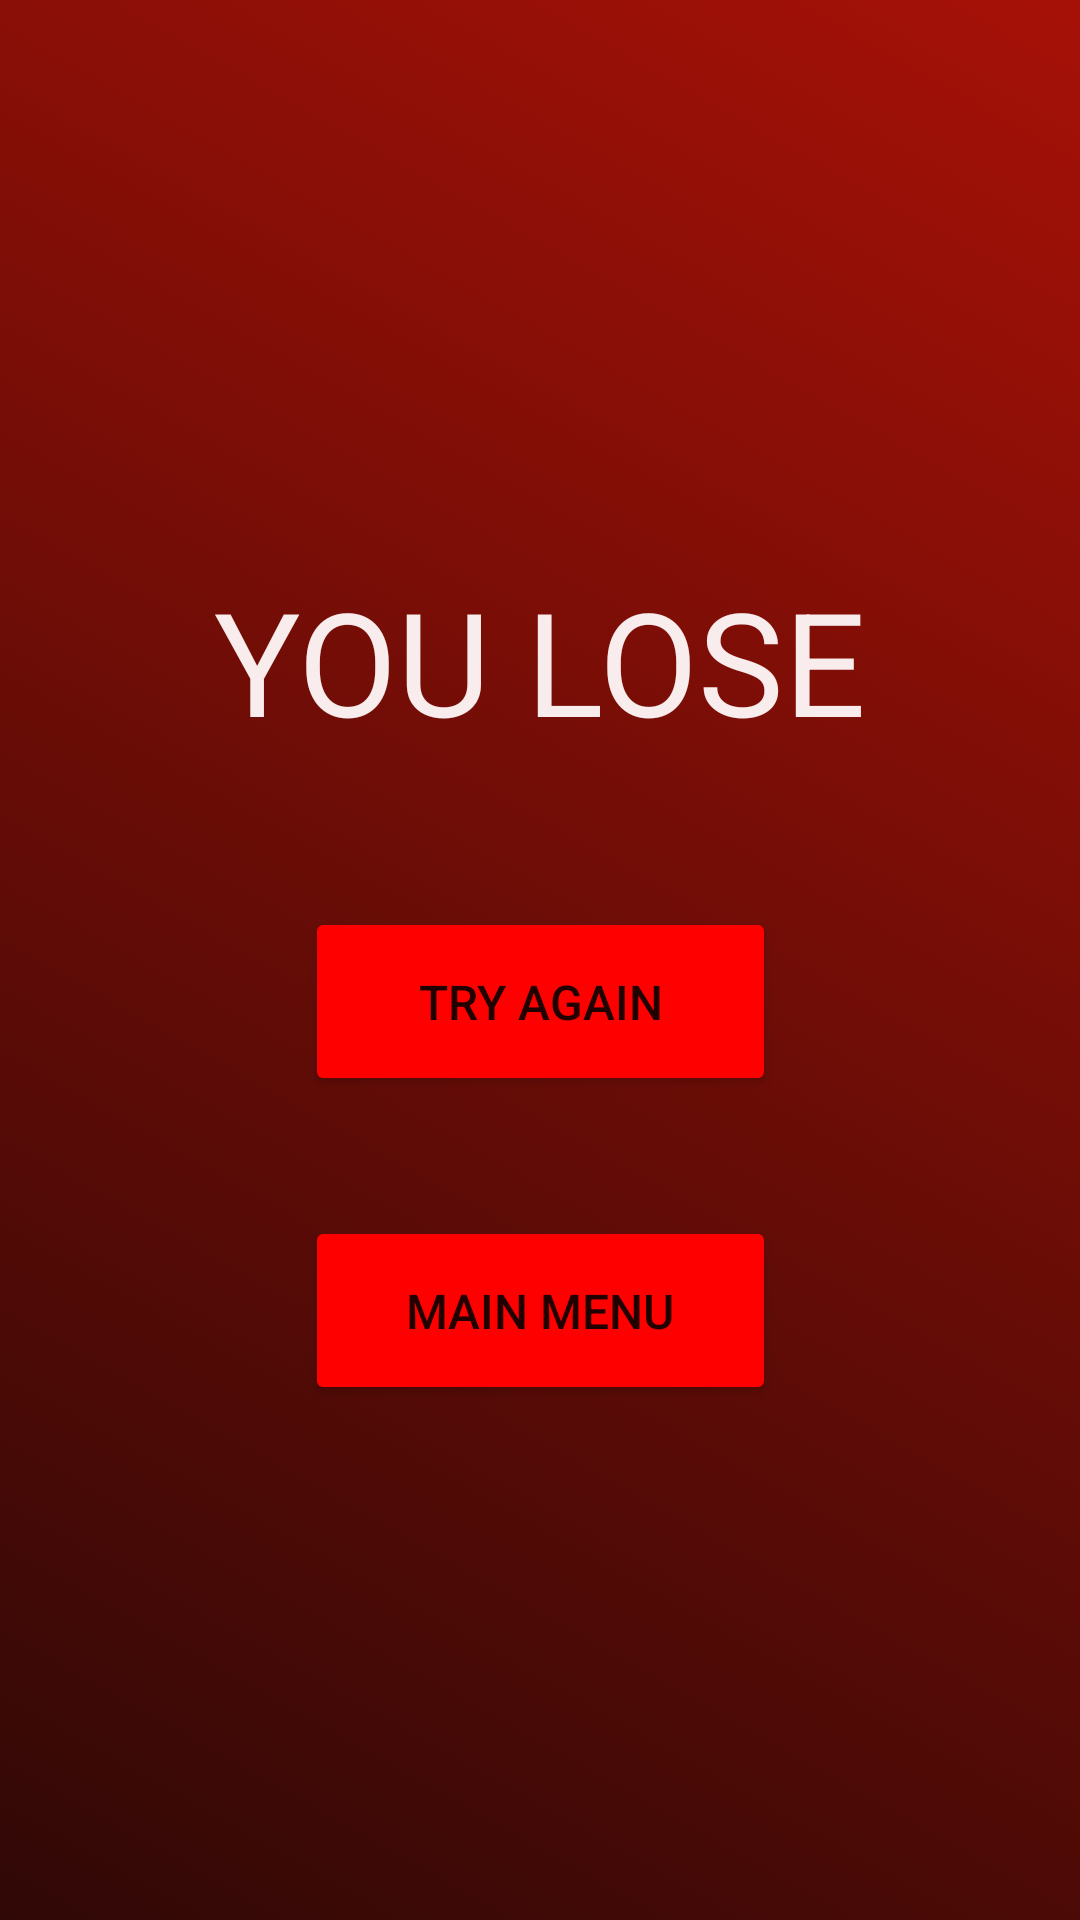

This screen was rendered from an Android layout file. Write that file and the resources it references.
<!-- AndroidManifest.xml: application theme Theme.Cardzone -->
<!-- res/layout/activity_game_activity1_level2_lose_screen.xml -->
<?xml version="1.0" encoding="utf-8"?>
<androidx.constraintlayout.widget.ConstraintLayout xmlns:android="http://schemas.android.com/apk/res/android"
    xmlns:app="http://schemas.android.com/apk/res-auto"
    xmlns:tools="http://schemas.android.com/tools"
    android:layout_width="match_parent"
    android:layout_height="match_parent"
    android:background="@drawable/gradient_list_lose"
    android:id="@+id/root_layout"
    tools:context=".GameActivity1Level2LoseScreen">

    <Button
        android:id="@+id/backtoGameButton2"
        android:layout_width="157dp"
        android:layout_height="63dp"
        android:layout_marginTop="50dp"
        android:backgroundTint="#FF0000"
        android:text="@string/try_again"
        android:textSize="16sp"
        app:layout_constraintEnd_toEndOf="parent"
        app:layout_constraintStart_toStartOf="parent"
        app:layout_constraintTop_toBottomOf="@+id/textView11" />

    <Button
        android:id="@+id/mainMenuButton2"
        android:layout_width="157dp"
        android:layout_height="63dp"
        android:layout_marginTop="40dp"
        android:backgroundTint="#FF0000"
        android:text="@string/main_menu"
        android:textSize="16sp"
        app:layout_constraintEnd_toEndOf="parent"
        app:layout_constraintStart_toStartOf="parent"
        app:layout_constraintTop_toBottomOf="@+id/backtoGameButton2" />

    <TextView
        android:id="@+id/textView11"
        android:layout_width="wrap_content"
        android:layout_height="wrap_content"
        android:layout_marginBottom="200dp"
        android:text="@string/you_lose"
        android:textColor="#F8ECEC"
        android:textSize="48sp"
        app:layout_constraintBottom_toBottomOf="parent"
        app:layout_constraintEnd_toEndOf="parent"
        app:layout_constraintStart_toStartOf="parent"
        app:layout_constraintTop_toTopOf="parent" />
</androidx.constraintlayout.widget.ConstraintLayout>
<!-- resources referenced by this layout -->
<resources>
  <!-- drawable gradient_list_lose (drawable) -->
  <?xml version="1.0" encoding="utf-8"?>
  <animation-list xmlns:android="http://schemas.android.com/apk/res/android">
      <item
          android:drawable="@drawable/background_1_lose"
          android:duration="1000"/>
      <item
          android:drawable="@drawable/background_2_lose"
          android:duration="1000"/>
      <item
          android:drawable="@drawable/background_3_lose"
          android:duration="1000"/>
  </animation-list>
  <string name="main_menu">MAIN MENU</string>
  <string name="try_again">TRY AGAIN</string>
  <string name="you_lose">YOU LOSE</string>
  <style name="Theme.Cardzone" parent="Theme.MaterialComponents.DayNight.NoActionBar">
          
          <item name="colorPrimary">@color/purple_500</item>
          <item name="colorPrimaryVariant">@color/purple_700</item>
          <item name="colorOnPrimary">@color/white</item>
          
          <item name="colorSecondary">@color/teal_200</item>
          <item name="colorSecondaryVariant">@color/teal_700</item>
          <item name="colorOnSecondary">@color/black</item>
          
          <item name="android:statusBarColor" tools:targetApi="l">?attr/colorPrimaryVariant</item>
          
      </style>
  <!-- drawable background_1_lose (drawable) -->
  <?xml version="1.0" encoding="utf-8"?>
  <selector xmlns:android="http://schemas.android.com/apk/res/android">
      <item>
          <shape>
              <gradient
                  android:angle="225"
                  android:startColor="#a61107"
                  android:endColor="#300806"
                  />
          </shape>
      </item>
  </selector>
  <!-- drawable background_2_lose (drawable) -->
  <?xml version="1.0" encoding="utf-8"?>
  <selector xmlns:android="http://schemas.android.com/apk/res/android">
      <item>
          <shape>
              <gradient
                  android:angle="135"
                  android:startColor="#ff0c00"
                  android:endColor="#000000"
                  />
          </shape>
      </item>
  </selector>
  <!-- drawable background_3_lose (drawable) -->
  <?xml version="1.0" encoding="utf-8"?>
  <selector xmlns:android="http://schemas.android.com/apk/res/android">
      <item>
          <shape>
              <gradient
                  android:angle="315"
                  android:startColor="#992626"
                  android:centerColor="#630000"
                  android:endColor="#3d1f1f"
                  />
          </shape>
      </item>
  </selector>
  <!-- not gathered from this repository: default colours our renderer supplied (Android Studio template values) -->
  <color name="purple_500">#FF6200EE</color>
  <color name="purple_700">#FF3700B3</color>
  <color name="teal_200">#FF03DAC5</color>
  <color name="teal_700">#FF018786</color>
  <color name="black">#FF000000</color>
  <color name="white">#FFFFFFFF</color>
</resources>
